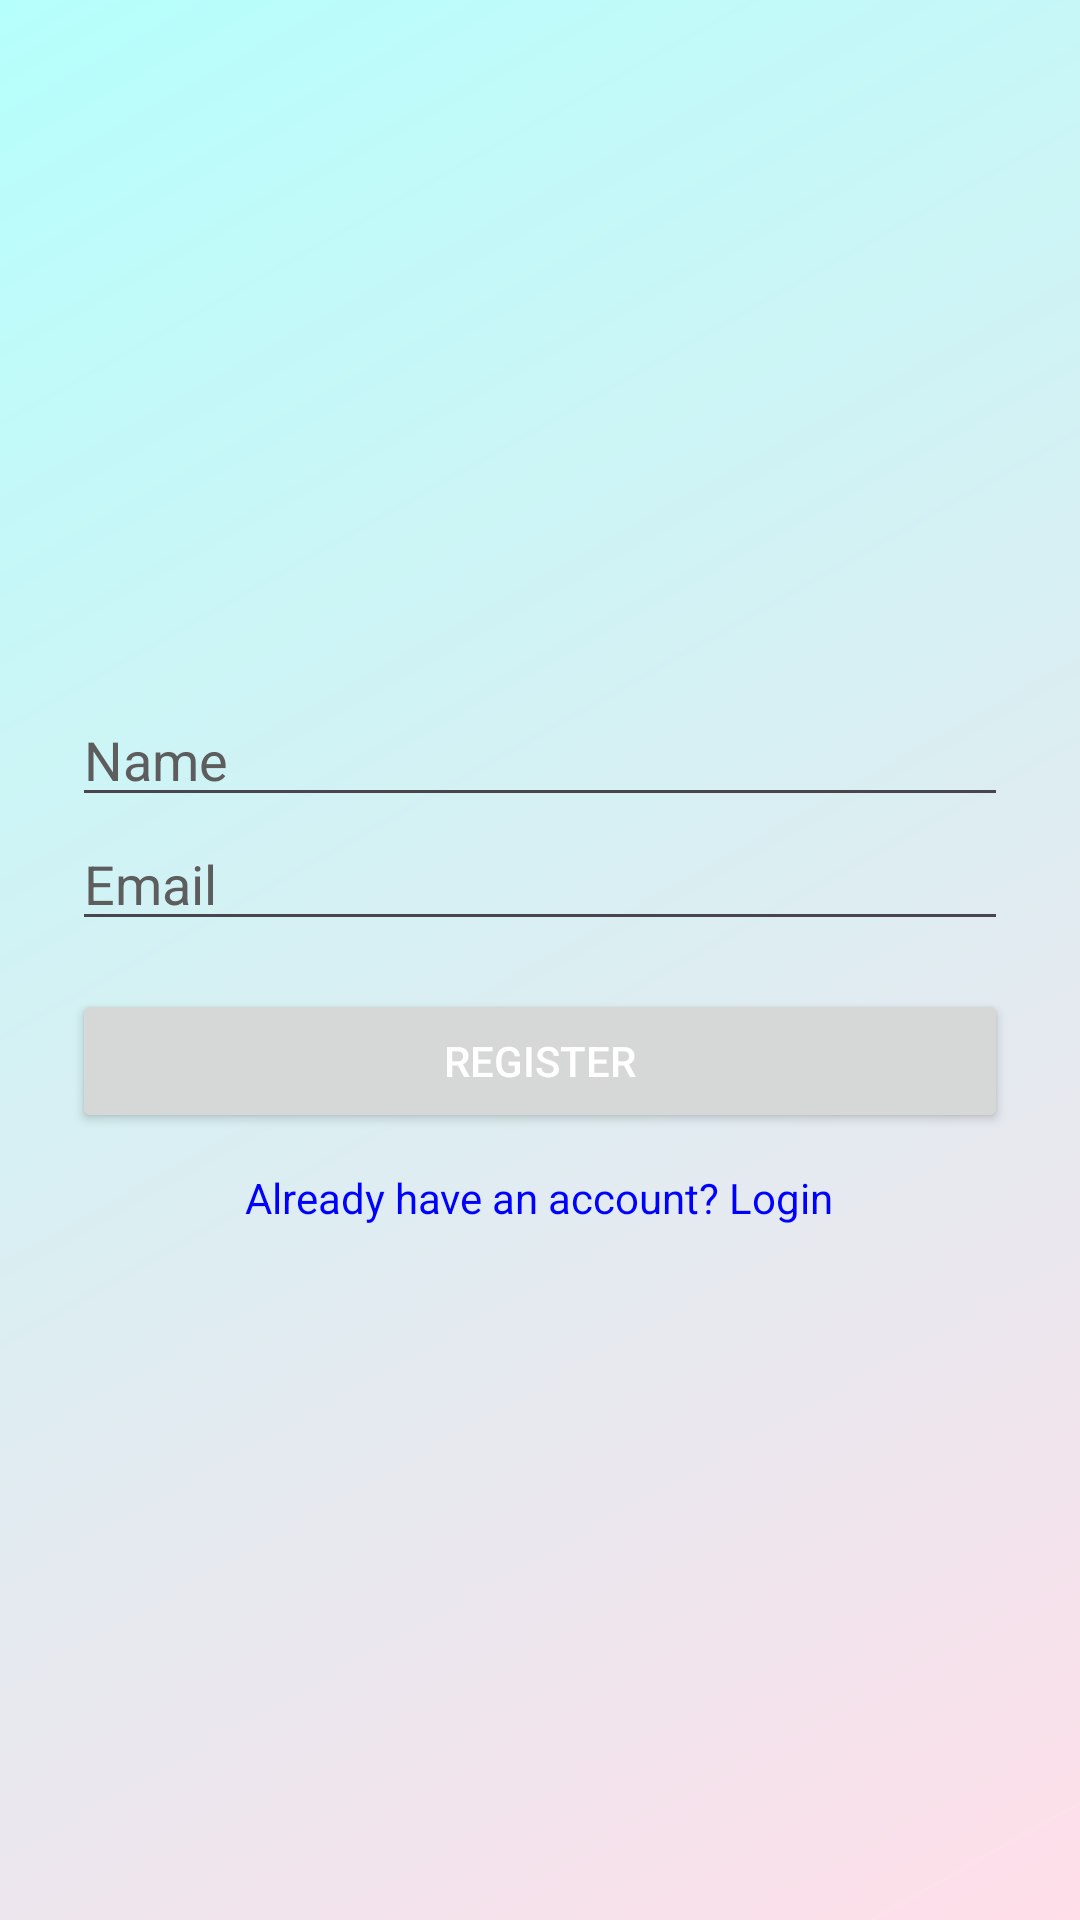

Reconstruct the res/layout file that produces this screen, plus the resources it refers to.
<!-- AndroidManifest.xml: application theme Theme.RobokalamTask -->
<!-- res/layout/activity_register.xml -->
<?xml version="1.0" encoding="utf-8"?>
<LinearLayout xmlns:android="http://schemas.android.com/apk/res/android"
    xmlns:app="http://schemas.android.com/apk/res-auto"
    xmlns:tools="http://schemas.android.com/tools"
    android:id="@+id/main"
    android:orientation="vertical"
    android:padding="24dp"
    android:background="@drawable/gradient_background"
    android:gravity="center"
    android:layout_width="match_parent"
    android:layout_height="match_parent"
    tools:context=".RegisterActivity">

    <EditText android:id="@+id/etName"
        android:hint="@string/name"
        android:textColor="@color/black"
        android:layout_width="match_parent"
        android:textColorHint="#5D5D5D"
        android:layout_height="wrap_content"/>

    <EditText android:id="@+id/etEmail"
        android:hint="@string/email"
        android:textColor="@color/black"
        android:inputType="textEmailAddress"
        android:textColorHint="#5D5D5D"
        android:layout_width="match_parent"
        android:layout_height="wrap_content" />

    <Button android:id="@+id/btnRegister"
        android:text="@string/register"
        android:textColor="@color/white"
        android:layout_width="match_parent"
        android:layout_height="wrap_content"
        android:layout_marginTop="16dp" />

    <TextView android:id="@+id/tvLoginRedirect"
        android:text="@string/already_have_an_account_login"
        android:textColor="#0000FF"
        android:layout_marginTop="12dp"
        android:layout_width="wrap_content" android:layout_height="wrap_content" />
</LinearLayout>
<!-- resources referenced by this layout -->
<resources>
  <!-- drawable gradient_background (drawable) -->
  <?xml version="1.0" encoding="utf-8"?>
  <shape android:shape="rectangle" xmlns:android="http://schemas.android.com/apk/res/android">
  
      <gradient xmlns:android="http://schemas.android.com/apk/res/android"
          android:angle="135"
          android:startColor="#FFDEE9"
          android:endColor="#B5FFFC"
          android:type="linear"/>
  
  </shape>
  <string name="already_have_an_account_login">Already have an account? Login</string>
  <string name="email">Email</string>
  <string name="name">Name</string>
  <string name="register">Register</string>
  <style name="Theme.RobokalamTask" parent="Base.Theme.RobokalamTask" />
  <style name="Base.Theme.RobokalamTask" parent="Theme.Material3.DayNight.NoActionBar">
          
          
      </style>
  <!-- not gathered from this repository: default colours our renderer supplied (Android Studio template values) -->
  <color name="black">#FF000000</color>
  <color name="white">#FFFFFFFF</color>
</resources>
